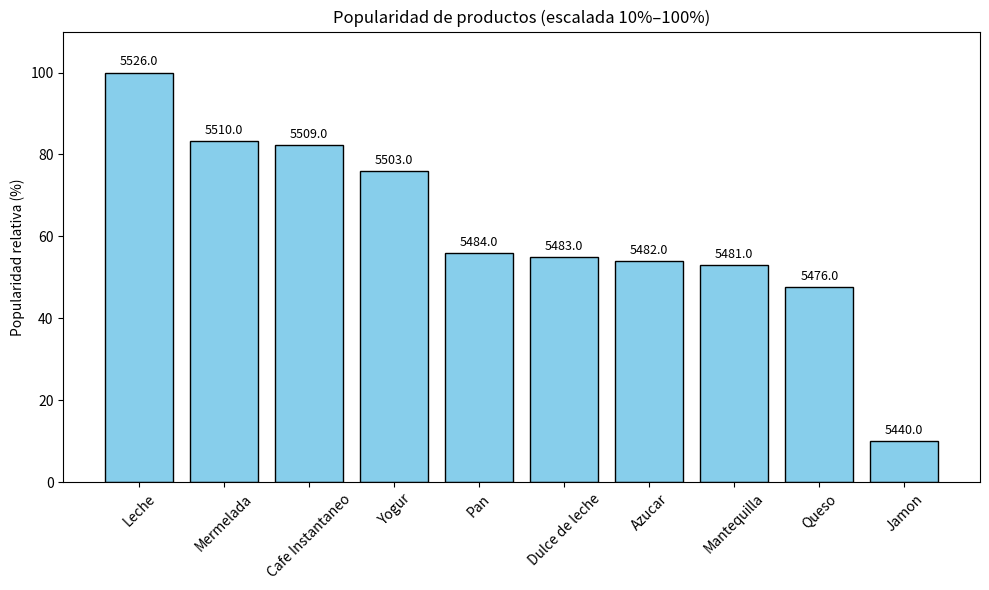

This figure's Python source:
import matplotlib.pyplot as plt

# Productos y cantidades reales
productos = [
    "Leche", "Mermelada", "Cafe Instantaneo", "Yogur", "Pan",
    "Dulce de leche", "Azucar", "Mantequilla", "Queso", "Jamon"
]
cantidades = [5526, 5510, 5509, 5503, 5484, 5483, 5482, 5481, 5476, 5440]

# Escalar valores entre 10% y 100%
min_val = min(cantidades)
max_val = max(cantidades)
valores_escalados = [10 + (x - min_val) * (100 - 10) / (max_val - min_val) for x in cantidades]

# Crear gráfico
plt.figure(figsize=(10, 6))
barras = plt.bar(productos, valores_escalados, color='skyblue', edgecolor='black')

# Agregar porcentajes encima de las barras
for bar, valor in zip(barras, cantidades):
    plt.text(bar.get_x() + bar.get_width()/2, bar.get_height() + 1,
             f"{valor:.1f}", ha='center', va='bottom', fontsize=9)

# Títulos y etiquetas
plt.title("Popularidad de productos (escalada 10%–100%)")
plt.ylabel("Popularidad relativa (%)")
plt.xticks(rotation=45)
plt.ylim(0, 110)  # Para dejar espacio arriba del 100%

plt.tight_layout()
plt.show()
